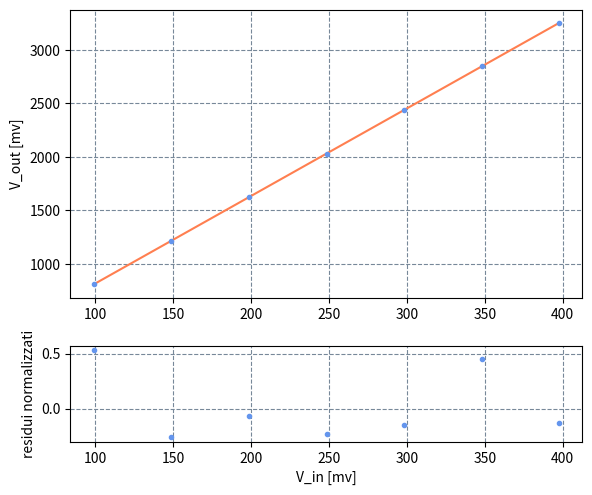

The matplotlib source for this figure:
import numpy as np
from matplotlib import pyplot as plt
from scipy.optimize import curve_fit
from matplotlib import colors

V_in = np.array([99.20,149.05,198.72,248.52,298.20,348.02,397.71])

sigma_vin = np.full(len(V_in),0.3)

V_out = np.array([0.8118,1.2172,1.6235,2.0300,2.4361,2.8446,3.2492])

V_out=V_out*1000
#sigma_vout = np.array([0.0001,0.0001,0.0001,0.0001,0.0001,0.01e-03,0.0001])
#sigma_vout = sigma_vout*1000

sigma_vout = np.full(5,0.3e-3)
sigma_vout = np.append(sigma_vout,np.full(2,3e-3))
sigma_vout = np.sqrt(sigma_vout**2+(8*sigma_vin)**2)
#sigma_vout = sigma_vout*1000
def guadagno(x, A_v):
    return x*A_v


p_guess = np.array([8])
p_opt, p_cov = curve_fit(guadagno,V_in,V_out,*p_guess, sigma = sigma_vout, absolute_sigma= True)
sigma = np.sqrt(p_cov.diagonal())

x = np.linspace(min(V_in),max(V_in),int(1e04))
#residui
res = (V_out - guadagno(V_in, p_opt))/sigma_vout
chi = np.sum(((V_out - guadagno(V_in, p_opt))**2)/sigma_vout)
dof = len(V_in)-len(p_guess)
fig = plt.figure("grafico del guadagno")
frame1 = fig.add_axes((0.1,0.37,0.8,0.6))
plt.grid(which='both',ls='dashed',color='lightslategrey')
plt.errorbar(V_in,V_out,sigma_vout,fmt='.',color = 'cornflowerblue')
plt.plot(x,guadagno(x,*p_opt),color = 'coral')
frame2 = fig.add_axes((0.1,0.07,0.8,0.2))
plt.grid(which='both',ls='dashed',color='lightslategrey')
plt.errorbar(V_in,res,fmt='.',color = 'cornflowerblue')
frame1.set_ylabel('V_out [mv]')
frame2.set_xlabel('V_in [mv]')
frame2.set_ylabel('residui normalizzati')
plt.show()

print(p_opt,sigma)
print (chi/dof)
